Run: headless pygame with SDL's dummy video driver; simulated clock (each Clock.tick advances the game by its frame time, no real sleeping); random seed 0; keys injected as events and as key.get_pressed() state; mouse plan: one left click at the window centre at the start of phase 2, then a move to the lower-right quarter at the start of phase 3.
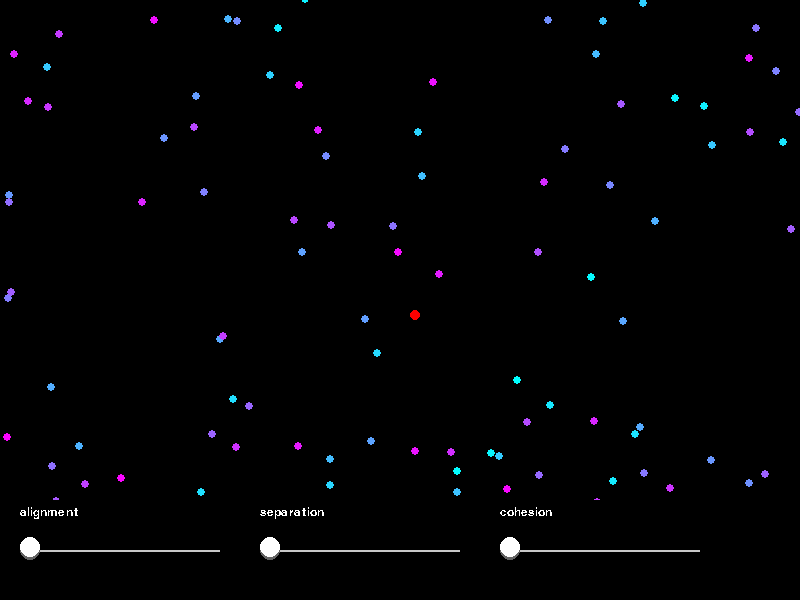
Frame 1 of 4 · flips 1–60 · no input
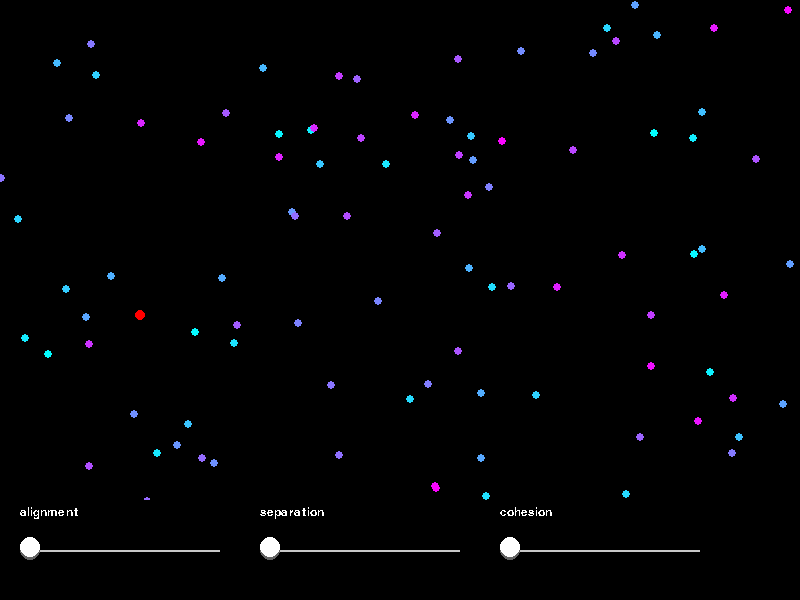
Frame 2 of 4 · flips 61–180 · clicked the window centre · tapped SPACE, RETURN · held RIGHT (→), D
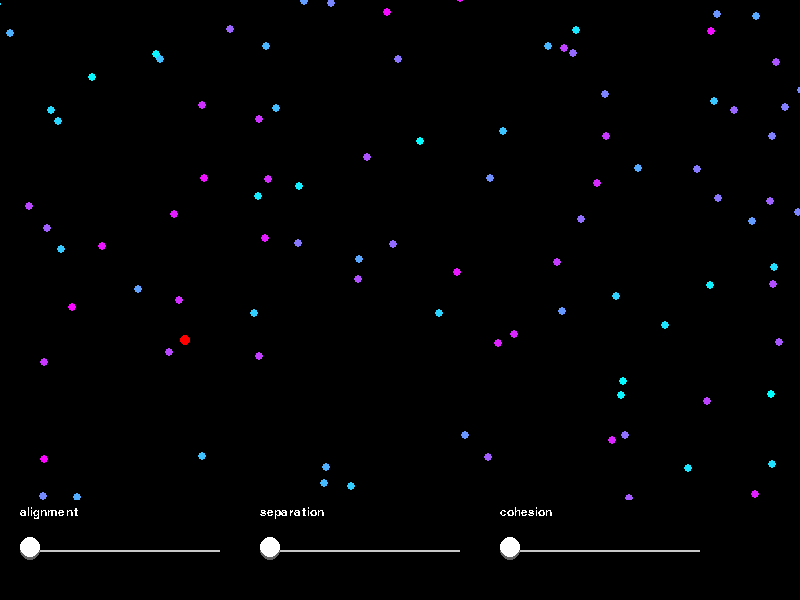
Frame 3 of 4 · flips 181–300 · moved the mouse to the lower-right quarter · held DOWN (↓), S
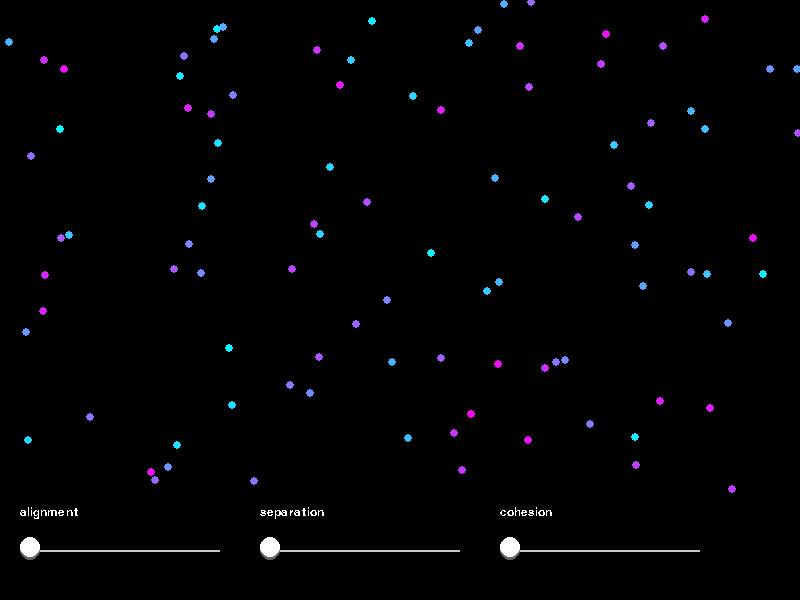
Frame 4 of 4 · flips 301–420 · held LEFT (←), A, UP (↑), W

The pygame program that drew these frames:

# Task
# Suggest and implement your own version of the Flock computer application
# so that you can have a greater impact on the behavior of animated objects and the quality of scenes.
import pygame as pg
from pygame.math import Vector2 as vec
import traceback
from random import randint, uniform
from math import sin, cos
from abc import ABC

black = (0, 0, 0)
white = (255, 255, 255)
grey = (100, 100, 100)
light_grey = (200, 200, 200)
red = (255, 0, 0)

# constants for the window and user interface size
width = 800
height = 600
gui_height = 100


# ------------- helper functions ----------------------------------------------

def limit(vector: vec, length: float) -> None:
    """
    Limit a vector to a given length
    :param vector: vector input
    :type vector: vec
    :param length: length constraint
    :type length: float
    :return: None
    """
    if vector.length_squared() <= length**2:
        return
    else:
        vector.scale_to_length(length)


def remap(n: float, start1: float, stop1: float, start2: float, stop2: float) -> float:
    """
    Re-maps a number from one range to another

    :param n: the incoming value to be converted
    :type n: float
    :param start1: lower bound of the value's current range
    :type start1: float
    :param stop1: upper bound of the value's current range
    :type stop1: float
    :param start2: lower bound of the value's target range
    :type start2: float
    :param stop2: upper bound of the value's target range
    :type stop2: float
    :return: float
    """
    new_value = (n - start1) / (stop1 - start1) * (stop2 - start2) + start2
    if start2 < stop2:
        return constrain(new_value, start2, stop2)
    else:
        return constrain(new_value, stop2, start2)


def constrain(n: float, low: float, high: float) -> float:
    """
    Enforces a value to inside the maximum boundary
    :param n: new value for constraining
    :type n: float
    :param low: lower bound
    :type low: float
    :param high: upper bound
    :type high: float
    :return: float
    """
    return max(min(n, high), low)


def get_boid_color(index: int, count: int) -> tuple:
    """
    Generates different RGB values for coloring the boids
    :param index: current boid index
    :type index: int
    :param count: number of boids
    :type count: int
    :return: tuple
    """
    color_red = round(index * 255 / count)
    color_green = round((count - index) * 255 / count)
    color_blue = 255
    return color_red, color_green, color_blue
# -----------------------------------------------------------------------------


class Game:
    """Main Game object for rendering and controlling the game"""
    def __init__(self, boids_count: int = 100):
        pg.init()
        pg.display.set_caption("Flock simulation")
        self.clock = pg.time.Clock()
        self.screen = pg.display.set_mode((width, height))
        self.screen_rect = self.screen.get_rect()
        self.screen_rect.h -= gui_height
        self.fps = 60
        self.all_sprites = pg.sprite.Group()
        self.gui_elements = pg.sprite.Group()
        self.font = pg.font.SysFont('Arial', 18)
        self.player = Player(self, (400, 300))
        self.running = None

        # generate boids
        for i in range(boids_count):
            pos = (randint(0, 800), randint(0, 600))
            color = get_boid_color(i, boids_count)
            Boid(self, pos, color)

        # create sliders for adjusting the flocking behavior
        self.slider1 = Slider(self, (20, height - gui_height), 'alignment')
        self.slider2 = Slider(self, (260, height - gui_height), 'separation')
        self.slider3 = Slider(self, (500, height - gui_height), 'cohesion')

    def events(self) -> None:
        """
        Check for Pygame events
        :return: None
        """
        for event in pg.event.get():
            if event.type == pg.QUIT:
                self.running = False

    def update(self) -> None:
        """
        Update Pygame sprites and elements
        :return: None
        """
        self.all_sprites.update()
        self.gui_elements.update()

    def draw(self) -> None:
        """
        Draw the game screen, sprites and elements
        :return: None
        """
        self.screen.fill(black)
        self.all_sprites.draw(self.screen)

        # draw the interface with the sliders
        self.screen.fill(black, ((0, self.screen_rect.h), (width, gui_height)))
        self.gui_elements.draw(self.screen)

        pg.display.update()

    def run(self) -> None:
        """
        Runs game by checking running bool, events, updating and drawing to the screen
        :return: None
        """
        self.running = True
        while self.running:
            self.clock.tick(self.fps)
            self.events()
            self.update()
            self.draw()

        pg.quit()


class PhysicsObject(ABC, pg.sprite.Sprite):
    """Abstract class for all sprites that experience physics"""
    def __init__(self, game: Game, position: tuple):
        super().__init__(game.all_sprites)
        self.game = game
        self.acc = vec(0, 0)
        self.vel = vec(0, 0)
        self.pos = vec(position)
        # the velocity vector gets multiplied by the speed and friction values
        self.speed = 1
        # smaller friction value = more friction (makes sense!?)
        self.friction = 0.9

    def update(self) -> None:
        """
        Updates the physics parameters for inherited object
        :return: None
        """
        self.vel += self.acc
        self.pos += self.vel * self.speed
        # reset acceleration
        self.acc *= 0
        # apply friction
        self.vel *= self.friction

        # wrap around the edges of the screen
        if self.pos.x > self.game.screen_rect.w:
            self.pos.x = -self.rect.w
        elif self.pos.x < -self.rect.h:
            self.pos.x = self.game.screen_rect.w
        if self.pos.y > self.game.screen_rect.h:
            self.pos.y = -self.rect.h
        elif self.pos.y < -self.rect.h:
            self.pos.y = self.game.screen_rect.h

        self.rect.topleft = self.pos


class Player(PhysicsObject):
    """Player's object for moving around the red dot"""
    def __init__(self, game: Game, position: tuple):
        super().__init__(game, position)
        x = y = 30
        self.image = pg.Surface((x, y))
        pg.draw.circle(self.image, red, (x / 2, y / 2), 5)
        self.rect = self.image.get_rect()
        self.speed = 0.5

    def update(self) -> None:
        """
        Updates Player position
        :return: None
        """
        # steer player with WASD keys
        keys = pg.key.get_pressed()
        self.acc.x = keys[pg.K_d] - keys[pg.K_a]
        self.acc.y = keys[pg.K_s] - keys[pg.K_w]
        # normalize the acceleration vector
        limit(self.acc, 1.0)
        super().update()


class Boid(PhysicsObject):
    """Boid/flock object"""
    def __init__(self, game: Game, position: tuple, color: tuple):
        super().__init__(game, position)
        x = y = 20
        self.image = pg.Surface((x, y))
        self.image.set_colorkey(black)
        pg.draw.circle(self.image, color, (x / 2, y / 2), 4)
        self.rect = self.image.get_rect()

        self.speed = randint(2, 3)
        self.max_force = 0.3
        self.friction = 0.75
        self.target = vec(0, 0)
        self.extent = vec(0, 0)
        self.theta = 0

    def update(self) -> None:
        """
        Updates boid position
        :return: None
        """
        # seek a target
        self.acc += self.wander()

        # flocking behavior
        alignment = self.alignment()
        separation = self.separation()
        cohesion = self.cohesion()
        # adjust the vectors according to the chosen slider values
        alignment *= self.game.slider1.get_slider_value()
        separation *= self.game.slider2.get_slider_value()
        cohesion *= self.game.slider3.get_slider_value()
        # add flocking to the acceleration vector
        self.acc += alignment
        self.acc += separation
        self.acc += cohesion
        super().update()

    def alignment(self) -> vec:
        """
        Causes a boid to line up with others close by.
        :return vec
        """
        perception_radius = 40
        steering = vec(0, 0)
        total = 0
        for other in self.game.all_sprites:
            if other != self:
                dist = other.pos.distance_to(self.pos)
                if dist < perception_radius:
                    steering += other.vel
                    total += 1
        if total > 0:
            steering *= 1 / total
            steering -= self.vel
            limit(steering, self.max_force)

        return steering

    def separation(self) -> vec:
        """
        Causes boid to steer away from all of its neighbors
        :return: vec
        """
        perception_radius = 40
        steering = vec(0, 0)
        total = 0
        for other in self.game.all_sprites:
            if other != self:
                d = self.pos - other.pos
                dist = d.length()
                if dist < perception_radius:
                    d /= (dist * dist)
                    steering += d
                    total += 1
        if total > 0:
            steering /= total
            steering.scale_to_length(self.speed)
            steering -= self.vel
            limit(steering, self.max_force)

        return steering

    def cohesion(self) -> vec:
        """
        Causes boid to steer towards the "center of mass",the average position of other boids within a perception radius
        :return: vec
        """
        perception_radius = 80
        steering = vec(0, 0)
        total = 0
        for other in self.game.all_sprites:
            if other != self:
                dist = other.pos.distance_to(self.pos)
                if dist < perception_radius:
                    steering += other.pos
                    total += 1
        if total > 0:
            steering *= 1 / total
            steering -= self.pos
            steering.scale_to_length(self.speed)
            steering -= self.vel
            limit(steering, self.max_force)

        return steering

    def arrive(self, target) -> vec:
        """
        Make the boid move to a target position
        :param target: position we are targeting
        :type target: vec
        :return: vec
        """
        desired = target - self.pos
        d = desired.length()
        desired = desired.normalize()
        radius = 100.0

        if d < radius:
            m = remap(d, 0.0, radius, 0.0, self.speed)
            desired *= m
        else:
            desired *= self.speed

        # calculate steering force
        steering = desired - self.vel
        limit(steering, self.max_force)

        return steering

    def wander(self) -> vec:
        """
        Calculates a target that changes slightly each frame by a random angle
        :return: vec
        """
        if self.vel.length_squared() != 0:
            # extent vector as a multiple of the velocity
            self.extent = self.vel.normalize() * 80
            # radius
            r = 30
            # change the angle by a small random amount each frame
            self.theta += uniform(-1, 1) / 16
            self.target = self.pos + self.extent + vec(r * cos(self.theta),
                                                       r * sin(self.theta))

        return self.arrive(self.target)


class Slider(pg.sprite.Sprite):
    """Slider for controlling flocking parameters"""
    def __init__(self, game: Game, pos: tuple, text: str):
        super().__init__(game.gui_elements)
        self.game = game
        self.pos = vec(pos)
        self.text = text
        self.image = pg.Surface((200, 80))
        self.image.fill(black)
        self.rect = self.image.get_rect()
        self.rect.topleft = self.pos
        self.slider_rect = pg.Rect((0, 40), (20, 20))

        font = self.game.font
        self.text = font.render(text, False, white)

    def update(self) -> None:
        """
        Updates slider rendering
        :return: None
        """
        # calculate if mouse is on slider
        m_pos = vec(pg.mouse.get_pos())
        s_pos = self.pos + vec(self.slider_rect.center)
        if s_pos.distance_to(m_pos) < 20:
            if pg.mouse.get_pressed()[0]:
                # change the sliders x value based on mouse x
                self.slider_rect.centerx = m_pos.x - self.pos.x
        self.slider_rect.centerx = constrain(self.slider_rect.centerx, 10, 190)

        # construct the slider's image
        self.image.fill(black)
        pg.draw.line(self.image, light_grey, (0, self.slider_rect.centery),
                     (200, self.slider_rect.centery), 2)
        self.draw_button()

        self.image.blit(self.text, (0, 6))

    def draw_button(self) -> None:
        """
        Draws a pretty button
        :return: None
        """
        surface = self.image
        rect = self.slider_rect
        rect_off = rect.copy()
        rect_off.y -= 3
        pg.draw.ellipse(surface, grey, rect)
        pg.draw.ellipse(surface, white, rect_off)

    def get_slider_value(self) -> float:
        """
        Returns a value from 0 to 1 for sliders
        :return: float
        """
        return (self.slider_rect.centerx - 10) / 180


if __name__ == '__main__':
    try:
        game_obj = Game()
        game_obj.run()
    except:
        traceback.print_exc()
        pg.quit()
